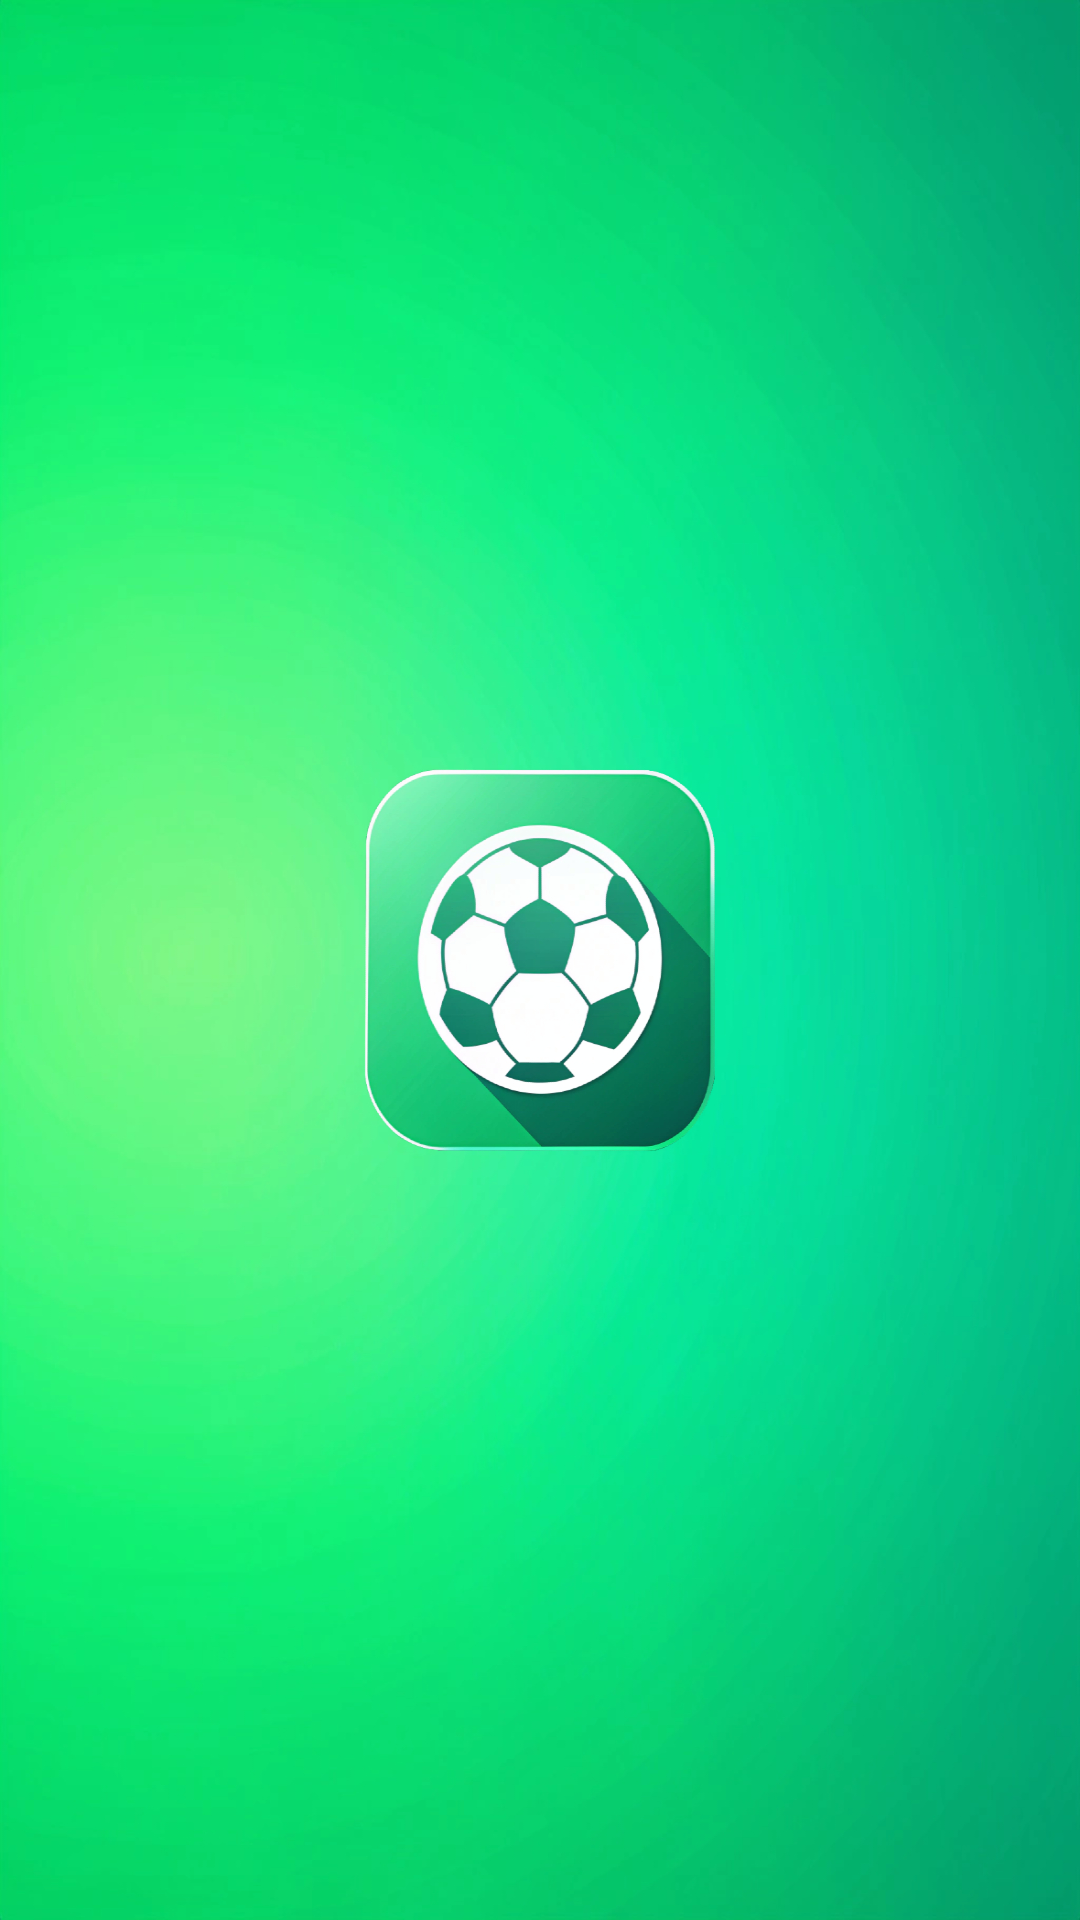

Reconstruct the res/layout file that produces this screen, plus the resources it refers to.
<!-- AndroidManifest.xml: application theme Theme.GoalAlerts -->
<!-- res/layout/activity_splash.xml -->
<?xml version="1.0" encoding="utf-8"?>
<RelativeLayout xmlns:android="http://schemas.android.com/apk/res/android"
    android:layout_width="match_parent"
    android:layout_height="match_parent"
    android:background="@drawable/fondoinicio"
    android:gravity="center">

</RelativeLayout>
<!-- resources referenced by this layout -->
<resources>
  <!-- drawable fondoinicio: png bitmap (drawable, 671619 bytes) -->
  <style name="Theme.GoalAlerts" parent="Base.Theme.GoalAlerts" />
  <style name="Base.Theme.GoalAlerts" parent="Theme.Material3.DayNight.NoActionBar">
          
          
      </style>
</resources>
